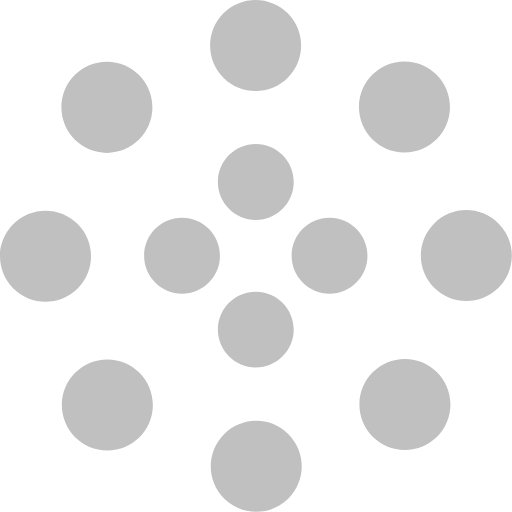
t = 0.00 s
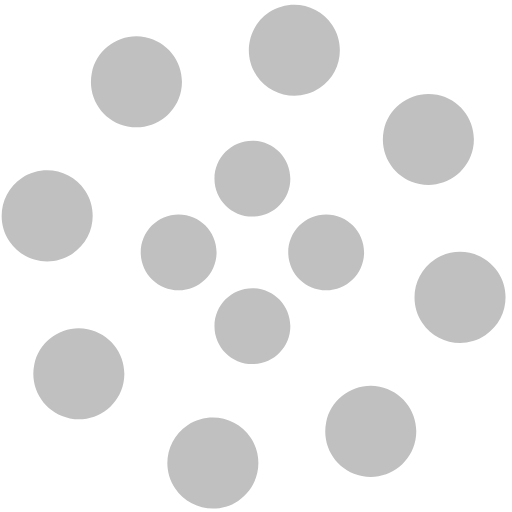
t = 1.25 s
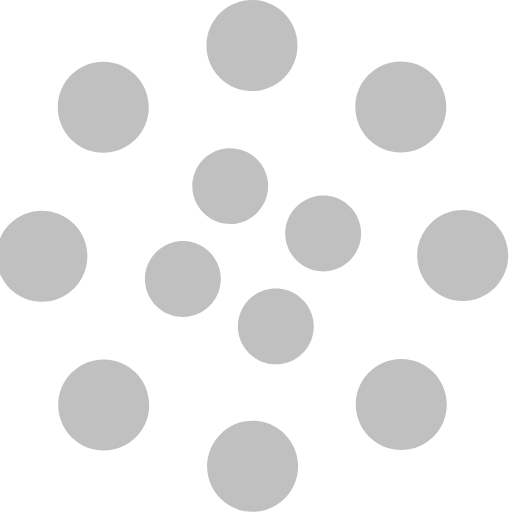
t = 2.00 s
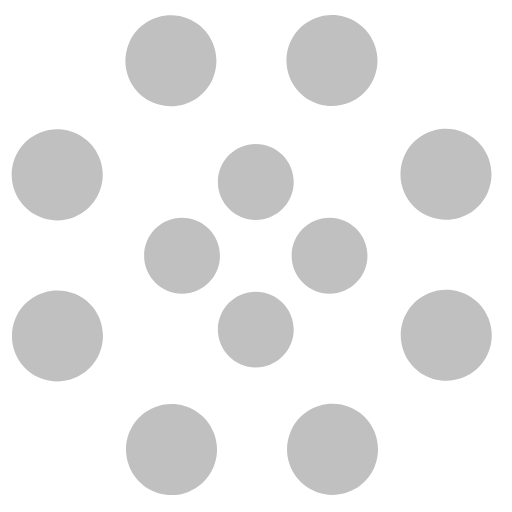
t = 2.50 s
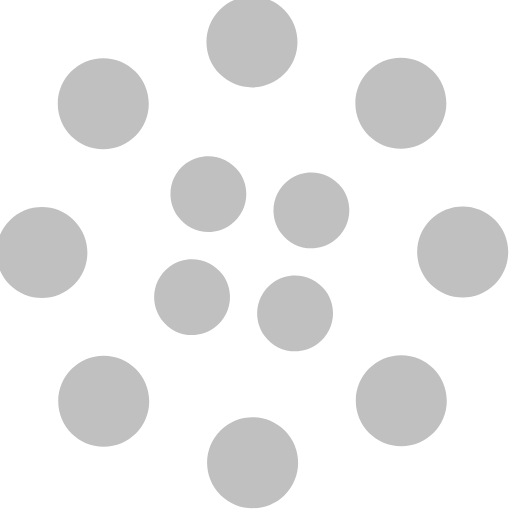
t = 4.00 s
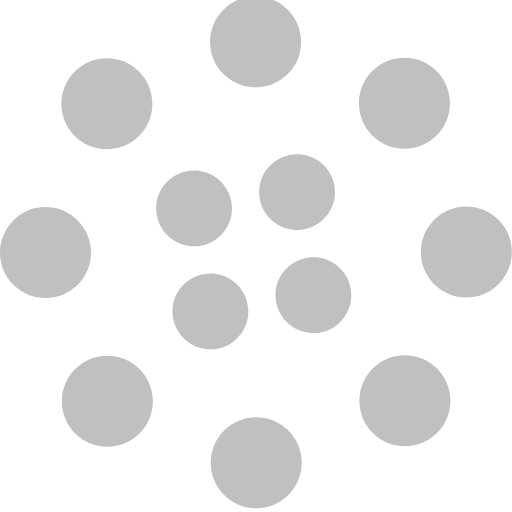
t = 6.00 s

The animated SVG that drew these frames (rendered in a browser with its animation timeline set to each time). Animation: 2 SMIL elements (animateTransform=2); one cycle of 8.00 s, repeats indefinitely.

<svg width="100%" height="100%" viewBox="0 0 135 135" xmlns="http://www.w3.org/2000/svg" fill="#fff" xmlns:svg="http://www.w3.org/2000/svg" xmlns:xlink="http://www.w3.org/1999/xlink"><rect id="svgEditorBackground" x="0" y="0" width="135" height="135" style="fill: none; stroke: none;"/>
    <path d="M67.4469985961914,58c5.523002624511719,0,10,-4.477001190185547,10,-10s-4.476997375488281,-10,-10,-10s-10,4.477001190185547,-10,10s4.477001190185547,10,10,10ZM76.8949966430664,67.4469985961914c0,5.523002624511719,4.476997375488281,10,10,10c5.522003173828125,0,10,-4.476997375488281,10,-10s-4.477996826171875,-10,-10,-10c-5.523002624511719,0,-10,4.477001190185547,-10,10ZM67.4469985961914,76.8949966430664c-5.522998809814453,0,-10,4.476997375488281,-10,10c0,5.522003173828125,4.477001190185547,10,10,10s10,-4.477996826171875,10,-10c0,-5.523002624511719,-4.476997375488281,-10,-10,-10ZM58,67.4469985961914c0,-5.522998809814453,-4.477001190185547,-10,-10,-10s-10,4.477001190185547,-10,10s4.477001190185547,10,10,10s10,-4.476997375488281,10,-10Z" fill="silver">
        <animateTransform attributeName="transform" type="rotate" from="0 67 67" to="-360 67 67" dur="2.5s" repeatCount="indefinite"/>
    </path>
    <path d="M28.190000534057617,40.310001373291016c6.62700080871582,0,12.000001907348633,-5.374000549316406,12.000001907348633,-12c0,-6.628000259399414,-5.3730010986328125,-12,-12,-12c-6.628000259399414,0,-12,5.371999740600586,-12,12c0,6.625999450683594,5.371999740600586,12,12,12ZM58.90999984741211,20.485000610351562c4.686000823974609,4.687000274658203,12.284000396728516,4.687000274658203,16.96999740600586,0c4.685997009277344,-4.685999870300293,4.685997009277344,-12.284000396728516,0,-16.969999313354492c-4.685997009277344,-4.686999797821045,-12.284000396728516,-4.686999797821045,-16.970001220703125,0c-4.687000274658203,4.685999870300293,-4.687000274658203,12.284000396728516,0,16.969999313354492ZM94.6500015258789,28.190000534057617c0,6.62700080871582,5.370002746582031,12.000001907348633,12,12.000001907348633c6.625999450683594,0,12,-5.3730010986328125,12,-12c0,-6.628000259399414,-5.374000549316406,-12,-12,-12c-6.629997253417969,0,-12,5.371999740600586,-12,12ZM114.47200012207031,58.90999984741211c-4.685997009277344,4.686000823974609,-4.685997009277344,12.284000396728516,0,16.96999740600586c4.6869964599609375,4.685997009277344,12.285003662109375,4.685997009277344,16.970001220703125,0c4.6869964599609375,-4.685997009277344,4.6869964599609375,-12.284000396728516,0,-16.970001220703125c-4.68499755859375,-4.687000274658203,-12.282997131347656,-4.687000274658203,-16.970001220703125,0ZM106.76799774169922,94.6500015258789c-6.6269989013671875,0,-12,5.370002746582031,-12,12c0,6.625999450683594,5.3730010986328125,12,12,12s12,-5.374000549316406,12,-12c0,-6.629997253417969,-5.3730010986328125,-12,-12,-12ZM76.0479965209961,114.47200012207031c-4.685997009277344,-4.685997009277344,-12.284000396728516,-4.685997009277344,-16.970001220703125,0c-4.686000823974609,4.6869964599609375,-4.686000823974609,12.285003662109375,0,16.970001220703125c4.686000823974609,4.6869964599609375,12.284004211425781,4.6869964599609375,16.970001220703125,0c4.6869964599609375,-4.68499755859375,4.6869964599609375,-12.282997131347656,0,-16.970001220703125ZM40.3079948425293,106.76799774169922c0,-6.6269989013671875,-5.372001647949219,-12,-12,-12c-6.625999450683594,0,-12,5.3730010986328125,-12,12s5.374000549316406,12,12,12c6.627998352050781,0,12,-5.3730010986328125,12,-12ZM20.484994888305664,76.0479965209961c4.687000274658203,-4.685997009277344,4.687000274658203,-12.284000396728516,0,-16.970001220703125c-4.685999870300293,-4.686000823974609,-12.284000396728516,-4.686000823974609,-16.969999313354492,0c-4.686999797821045,4.686000823974609,-4.686999797821045,12.284004211425781,0,16.970001220703125c4.685999870300293,4.6869964599609375,12.284000396728516,4.6869964599609375,16.969999313354492,0Z" fill="silver">
        <animateTransform attributeName="transform" type="rotate" from="0 67 67" to="360 67 67" dur="8s" repeatCount="indefinite"/>
    </path>
</svg>